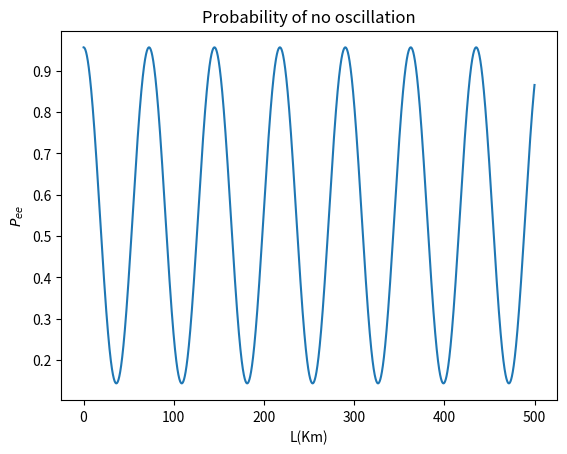

This chart was generated by the following Python code:
import matplotlib.pyplot as plt
import numpy as np
x = np.linspace(0,500,10000)
y = (2.2*(10**(-2)))**2 + (0.978**2)*(1 - 0.851004*np.sin(0.0433*x)**2)
#y = np.sin(0.0433*x)**2
plt.xlabel("L(Km)")
plt.ylabel("$P_{ee}$")
plt.title("Probability of no oscillation")
plt.plot(x,y)
plt.show()
